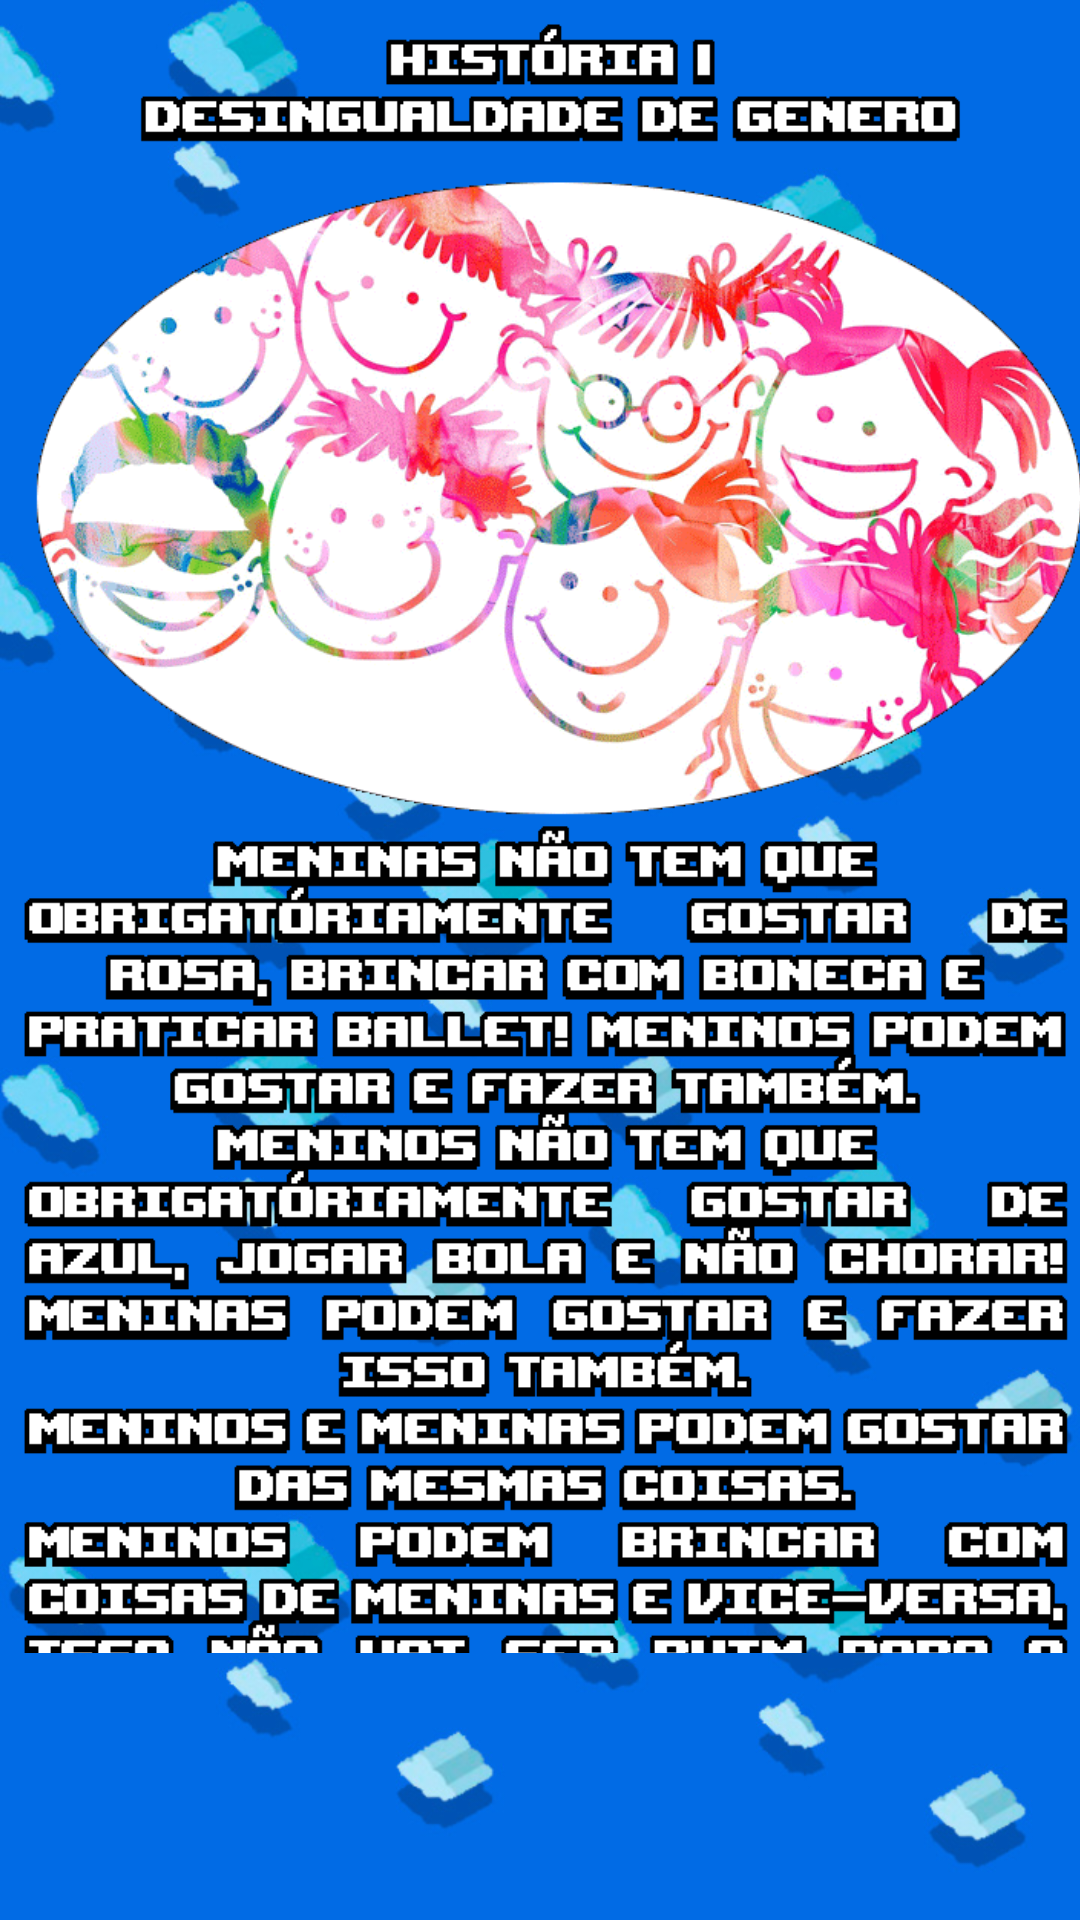

Write the Android layout XML for this screen, with the resource values it uses.
<!-- AndroidManifest.xml: application theme FullscreenTheme -->
<!-- res/layout/activity_history.xml -->
<?xml version="1.0" encoding="utf-8"?>
<android.support.constraint.ConstraintLayout
    xmlns:android="http://schemas.android.com/apk/res/android"
    xmlns:tools="http://schemas.android.com/tools"
    android:background="@drawable/bg_padrao"
    android:layout_width="match_parent"
    android:layout_height="match_parent">

    <LinearLayout
        android:layout_width="368dp"
        android:layout_height="551dp"
        android:orientation="vertical"
        tools:layout_editor_absoluteX="8dp"
        tools:layout_editor_absoluteY="8dp">

        <ScrollView
            android:layout_width="match_parent"
            android:layout_height="match_parent">

            <FrameLayout
                android:layout_width="match_parent"
                android:layout_height="match_parent"
                android:layout_gravity="top">

                <LinearLayout
                    android:layout_width="match_parent"
                    android:layout_height="wrap_content"
                    android:orientation="vertical">

                    <ImageView
                        android:id="@+id/imgHistory"
                        android:layout_width="match_parent"
                        android:layout_height="wrap_content"
                        android:adjustViewBounds="true"
                        android:src="@drawable/history01" />


                    <ImageView
                        android:id="@+id/iniciar"
                        android:layout_width="166dp"
                        android:layout_height="56dp"
                        android:layout_gravity="center_horizontal"
                        android:src="@drawable/iniciar_btn" />

                </LinearLayout>

            </FrameLayout>



        </ScrollView>

    </LinearLayout>

</android.support.constraint.ConstraintLayout>
<!-- resources referenced by this layout -->
<resources>
  <!-- drawable bg_padrao: jpg bitmap (drawable, 106127 bytes) -->
  <!-- drawable history01: png bitmap (drawable, 99592 bytes) -->
  <!-- drawable iniciar_btn: png bitmap (drawable, 23429 bytes) -->
  <style name="FullscreenTheme" parent="AppTheme">
          <item name="android:actionBarStyle">@style/FullscreenActionBarStyle</item>
          <item name="android:windowActionBarOverlay">true</item>
          <item name="android:windowBackground">@null</item>
          <item name="metaButtonBarStyle">?android:attr/buttonBarStyle</item>
          <item name="metaButtonBarButtonStyle">?android:attr/buttonBarButtonStyle</item>
      </style>
  <style name="AppTheme" parent="Theme.AppCompat.Light.NoActionBar">
          
          <item name="colorPrimary">@color/colorPrimary</item>
          <item name="colorPrimaryDark">@color/colorPrimaryDark</item>
          <item name="colorAccent">@color/colorAccent</item>
  
          <item name="colorControlNormal">@color/white</item>
          <item name="colorControlActivated">@color/white</item>
          <item name="colorControlHighlight">@color/white</item>
  
  
          <item name="windowNoTitle">true</item>
          <item name="android:windowNoTitle">true</item>
      </style>
  <style name="FullscreenActionBarStyle" parent="Widget.AppCompat.ActionBar">
          <item name="android:background">@color/black_overlay</item>
      </style>
  <color name="colorPrimary">#006ce5</color>
  <color name="colorPrimaryDark">#006ce5</color>
  <color name="colorAccent">#FF4081</color>
  <color name="white">#ffffff</color>
  <color name="black_overlay">#66000000</color>
</resources>
